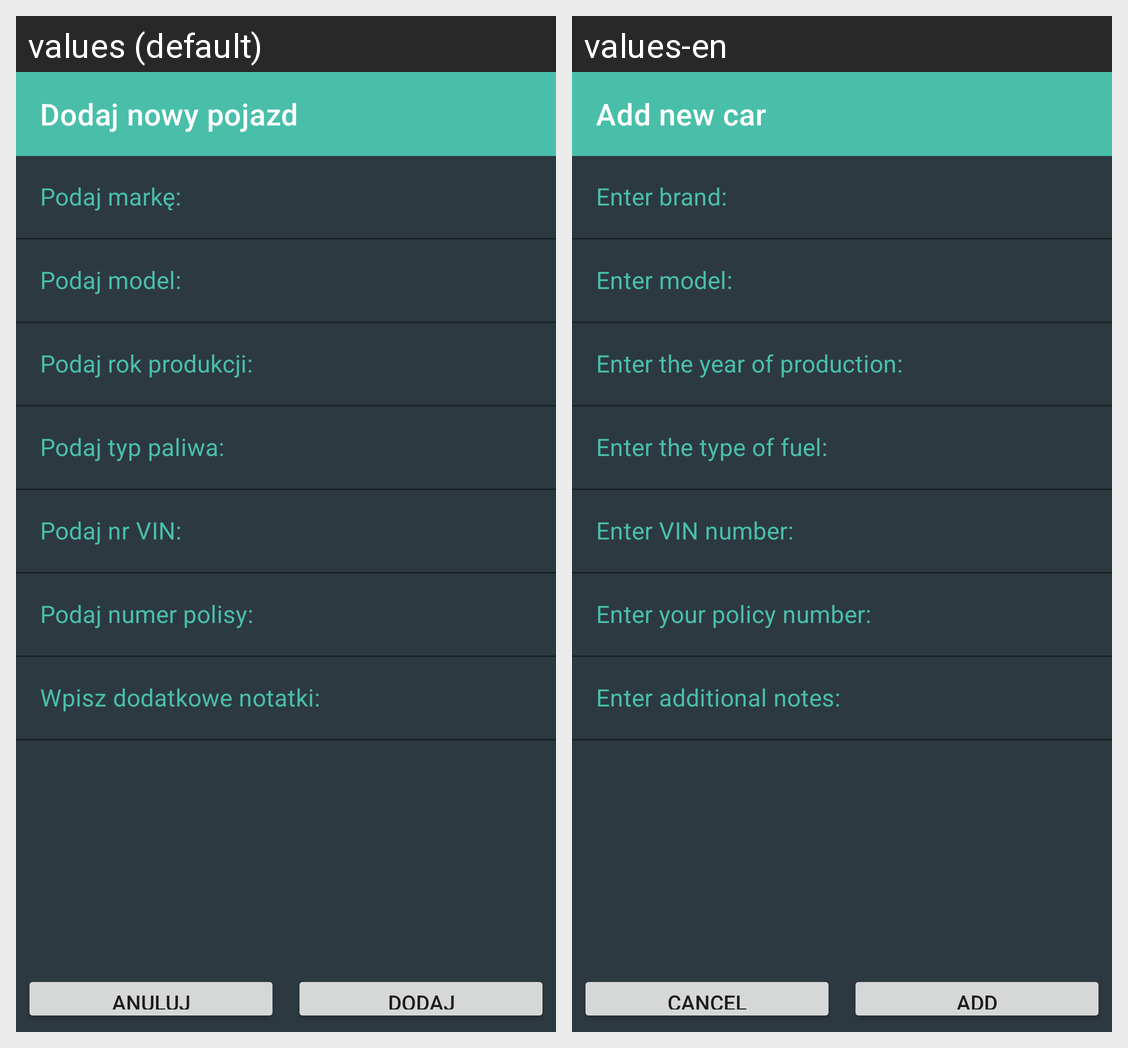

For this localized Android screen grid, give each drawn string resource with its value in every locale shown.
Android screen res/layout/fragment_add_car.xml rendered under 2 locales, left to right: values (default), values-en. Device: Nexus 5 (rendered at 1080×1920; each locale shown at half size, 540×960, under a caption strip naming it); theme Theme.SimplyCarfleet.
Strings drawn on this screen, with the default value and each locale's value (text and hints the layout hard-codes, and strings that could not be matched under every locale, appear in the picture but are not listed):

fragment_add_car_title
  values: Dodaj nowy pojazd
  values-en: Add new car

fragment_add_car_brand
  values: Podaj markę:
  values-en: Enter brand:

fragment_add_car_model
  values: Podaj model:
  values-en: Enter model:

fragment_add_car_year_of_prod
  values: Podaj rok produkcji:
  values-en: Enter the year of production:

fragment_add_car_fuel_type
  values: Podaj typ paliwa:
  values-en: Enter the type of fuel:

fragment_add_car_vin
  values: Podaj nr VIN:
  values-en: Enter VIN number:

fragment_add_car_policy_number
  values: Podaj numer polisy:
  values-en: Enter your policy number:

fragment_add_car_notes
  values: Wpisz dodatkowe notatki:
  values-en: Enter additional notes:

fragment_add_car_button_cancel
  values: Anuluj
  values-en: Cancel

fragment_add_car_button_confirm
  values: Dodaj
  values-en: Add
